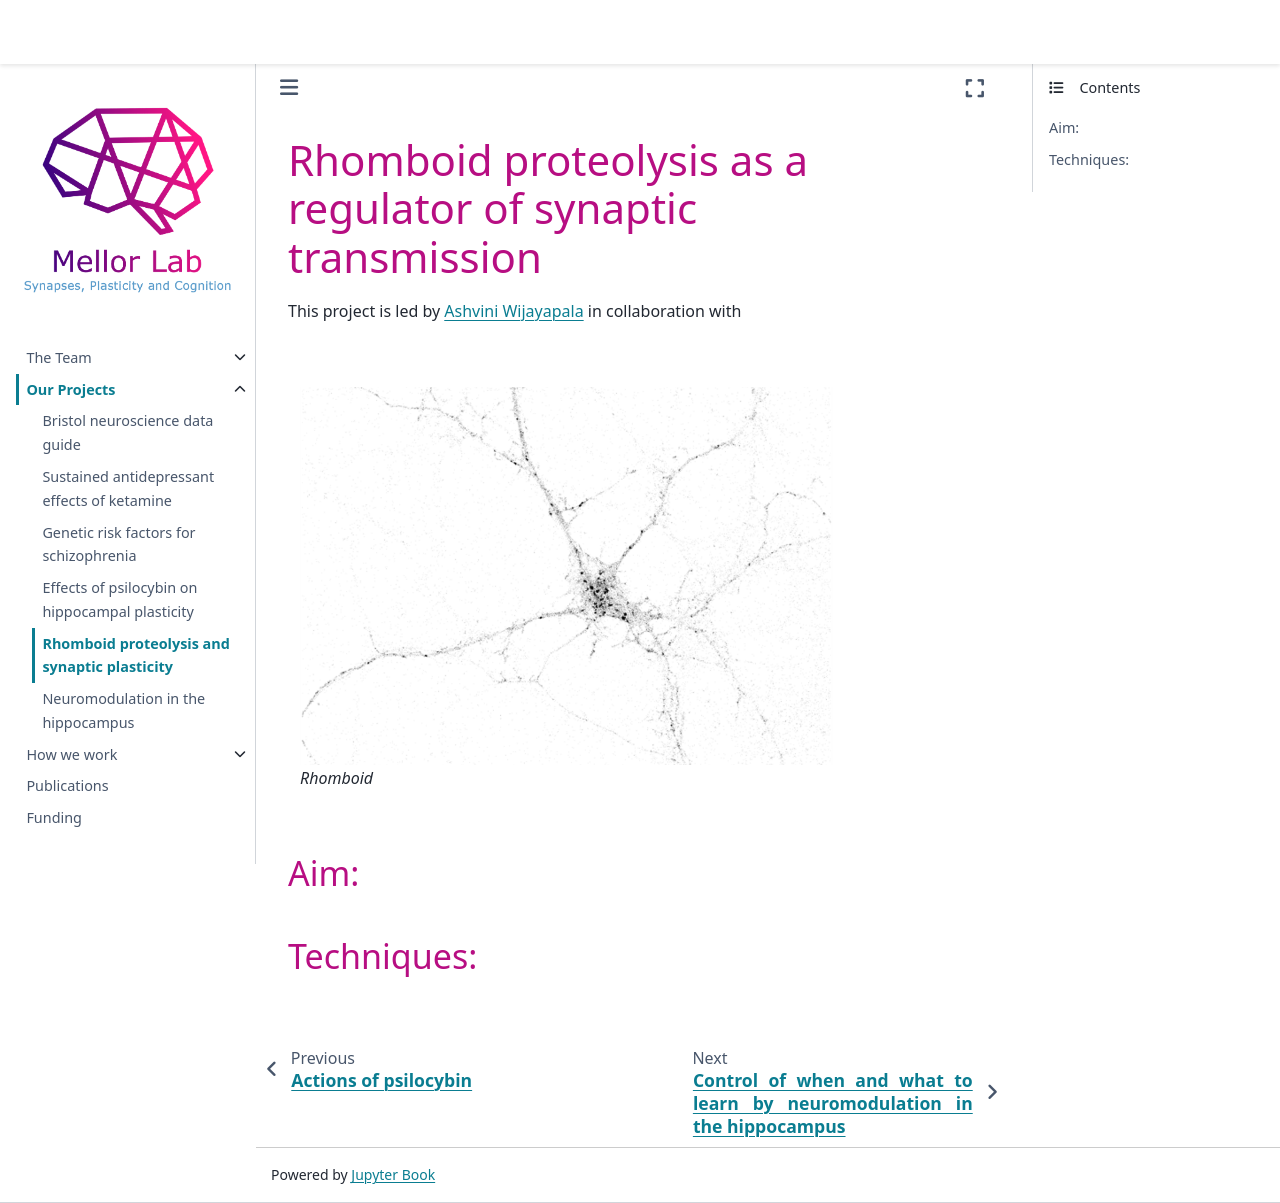

repository: mellor-lab/mellor-lab.github.io · page: contents/projects/rhomboid-synapses.html · generator: jekyll

# Rhomboid proteolysis as a regulator of synaptic transmission

This project is led by [Ashvini Wijayapala](../our-team/members/ashviniwijayapala) in collaboration with 


&nbsp;


::::{grid} 1 2 2 2

:::{grid-item}
:columns: 10

```{image} ../img/projects/rhomboid.png 
:align: left
:class: bg-transparent no-scaled-link
```
_Rhomboid_

:::
::::

### Aim:



### Techniques:


&nbsp;
